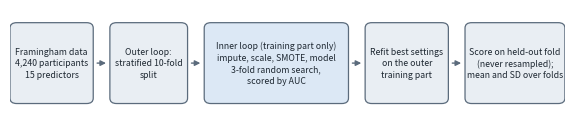

Python code for this plot:
"""
Nested cross-validation workflow diagram (paper Fig. 1).
Pure drawing - does not need the dataset. Sized for the full page width of the IEEE template (7.16 in).

Run:  python pipeline_diagram.py
Output: figures/pipeline.png   (runs instantly)
Needs: pip install matplotlib
"""
import os
import matplotlib.pyplot as plt
from matplotlib.patches import FancyBboxPatch, FancyArrowPatch

os.makedirs("figures", exist_ok=True)

# (box width, text, fill colour) - the inner-loop box is shaded slightly darker
boxes = [
    (15, "Framingham data\n4,240 participants\n15 predictors", "#E9EEF3"),
    (14, "Outer loop:\nstratified 10-fold\nsplit", "#E9EEF3"),
    (26, "Inner loop (training part only)\nimpute, scale, SMOTE, model\n3-fold random search,\nscored by AUC", "#DCE8F5"),
    (15, "Refit best settings\non the outer\ntraining part", "#E9EEF3"),
    (18, "Score on held-out fold\n(never resampled);\nmean and SD over folds", "#E9EEF3"),
]

fig, ax = plt.subplots(figsize=(7.16, 1.4))
ax.set_xlim(0, 100)
ax.set_ylim(0, 24)
ax.axis("off")

gap = (100 - sum(w for w, _, _ in boxes)) / (len(boxes) - 1)   # equal space between boxes
x = 0
for i, (w, text, colour) in enumerate(boxes):
    # rounded box
    ax.add_patch(FancyBboxPatch((x, 3), w, 18, boxstyle="round,pad=0.0,rounding_size=1.2",
                                fc=colour, ec="#5B6B7C", lw=0.9))
    # centred text
    ax.text(x + w / 2, 12, text, ha="center", va="center", fontsize=6.3, color="#1F2933", linespacing=1.35)
    # arrow to the next box
    if i < len(boxes) - 1:
        ax.add_patch(FancyArrowPatch((x + w + 0.2, 12), (x + w + gap - 0.2, 12), arrowstyle="-|>",
                                     mutation_scale=8, lw=1.0, color="#5B6B7C"))
    x += w + gap

fig.savefig("figures/pipeline.png", dpi=250, bbox_inches="tight", pad_inches=0.03)
plt.show()
